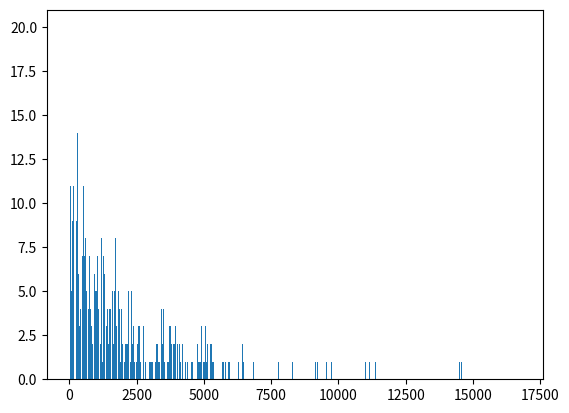

Reproduce this figure in Python.
from matplotlib import pyplot as plt
from random import random
from math import factorial,exp
from pprint import pprint
import numpy as np
from collections import defaultdict

#
#X ~Bin()simulator
#
def simulateBin(n=20,p=0.4):
    nSuccesses=0
    for i in range(n):
        if random()<p:
            nSuccesses+=1
    return nSuccesses


def Bin(n=20,p=0.4):
    Binfunc={x:0 for x in range(21)}
    for i in range(21):
        c=factorial(n)/(factorial(i)*factorial(n-i))
        success=p**i
        faill=(1-p)**(n-i)
        Binfunc[i]=c*success*faill*10000



    plt.bar(Binfunc.keys(),Binfunc.values())
    plt.show()

def exprienceBin(N=10000):
    statistic={x:0 for x in range(21)}
    for i in range(N):
        statistic[simulateBin()]+=1



    plt.bar(statistic.keys(),statistic.values())
    plt.show()
# Bin()
# exprienceBin()


#
#X ~Geo()simulator
#
def simulateGeo(p=0.05):
    i=1
    while i <210:
        if random()<p:
            return i

        i+=1
    return None
def Geo(p=0.03):
    Geofunc={x:0 for x in range(1,210)}
    for x in Geofunc.keys():
        faill=(1-p)**(x-1)
        Geofunc[x]=faill*p
    plt.bar(Geofunc.keys(),Geofunc.values())
    plt.show()


def exprienceGeo(N=10000):
    statistic={x:0 for x in range(1,210)}
    statistic[None]=0
    for i in range(N):
        statistic[simulateGeo()]+=1



    plt.bar(list(statistic.keys())[:-1],list(statistic.values())[:-1])
    plt.show()

# Geo()
# exprienceGeo()

#
#X ~HypGeo()simulator
#

def HypGeo(k=5,p=0.03):
    func={x:0 for x in range(5,210)}
    for i in range(5,210):
        c=factorial(i-1)/(factorial(k-1)*factorial(i-k))
        success=p**k
        faill=(1-p)**(i-k)
        func[i]=c*success*faill*10000



    plt.bar(func.keys(),func.values())
    plt.show()

def simulateHypGeo(k=5,p=0.03):

    i=0
    x=0
    while x<210-1:
        if random()<p:
            i+=1
        if i==k:
            return x+1
        x+=1
    return None
def exprienceHypGeo(N=10000):
    statistic={x:0 for x in range(5,210)}
    statistic[None]=0
    for i in range(N):
        statistic[simulateHypGeo()]+=1



    plt.bar(list(statistic.keys())[:-1],list(statistic.values())[:-1])
    plt.show()

# HypGeo()
# exprienceHypGeo()

#
#X ~Poi()simulator
#

def Poi(lmd=3.1):
    data={x:0 for x in range(20)}

    for x in range(20):
        data[x]=((lmd**x)*exp(lmd))/factorial(x)

    plt.bar(data.keys(),data.values())
    plt.show()

def expriencePoi(N=10000,lmd=3.1):
    statistic={x:0 for x in range(21)}
    for i in range(N):
        statistic[simulateBin(n=60000,p=3.1/60000)]+=1



    plt.bar(statistic.keys(),statistic.values())
    plt.show()




# Poi()
# expriencePoi()

#
#X ~Exp()simulator
#

def Exp(lmd=1):
    data={x:0 for x in np.arange(0,6,0.0001)}
    for x in np.arange(0,6,0.0001):
        data[x]=lmd*exp(-lmd*x)

    plt.plot(data.keys(),data.values())
    plt.show()

def simulateExp(lmd=3.1):
    n=6000
    p=lmd/n
    i=1
    while i<18000:
        if random()<p:
            return i

        i+=1



def exprienceExp(N=18000):
    statistic=defaultdict(int)
    i=0
    while i<N:
        X=simulateExp(3.1)
        if X!=None:
            statistic[X]+=1
        i+=1
    # for x,y in statistic.items():
    #     plt.bar(x,y)
    # pprint(statistic.keys())
    # pprint(statistic.values())
    plt.bar(statistic.keys(),statistic.values())
    plt.show()




# Exp()
exprienceExp()
